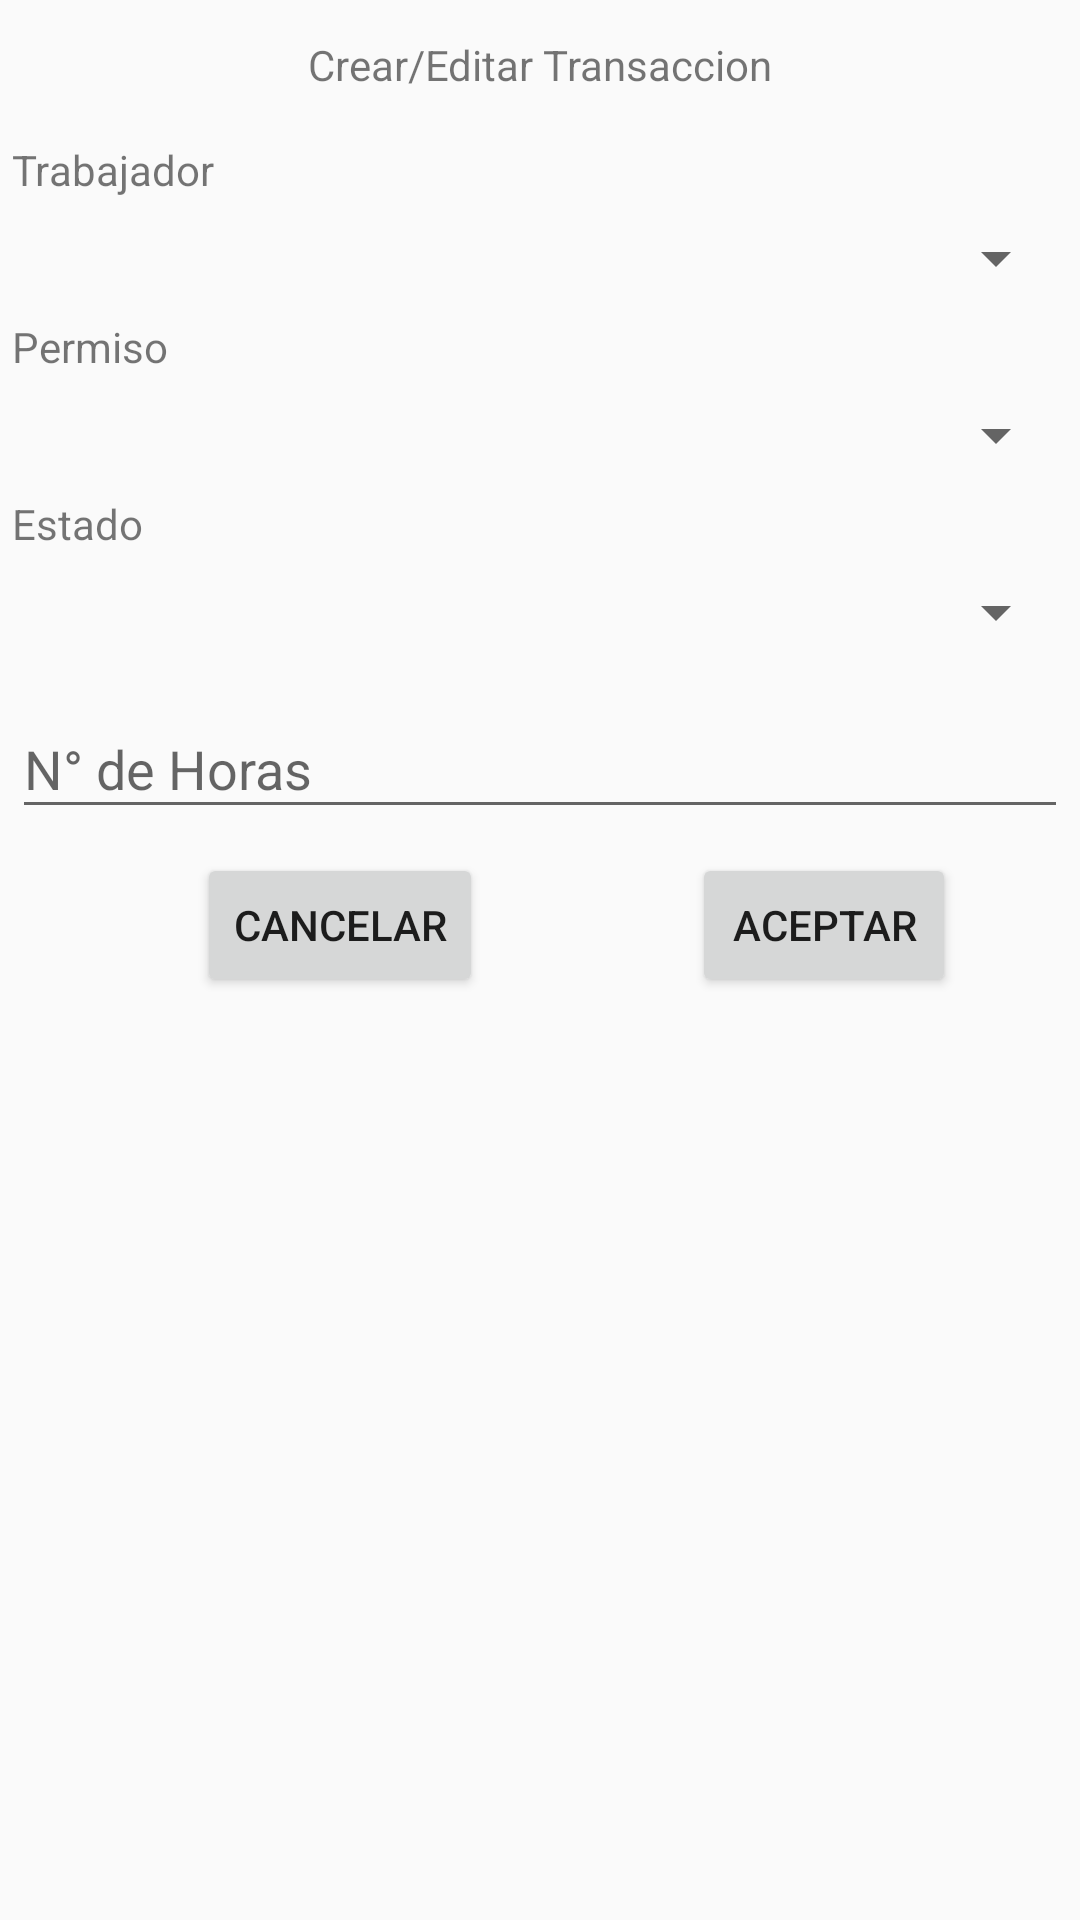

This screen was rendered from an Android layout file. Write that file and the resources it references.
<!-- AndroidManifest.xml: application theme AppTheme -->
<!-- res/layout/fragment_transaccion_dialog.xml -->
<?xml version="1.0" encoding="utf-8"?>
<androidx.constraintlayout.widget.ConstraintLayout xmlns:android="http://schemas.android.com/apk/res/android"
    xmlns:app="http://schemas.android.com/apk/res-auto"
    xmlns:tools="http://schemas.android.com/tools"
    android:id="@+id/frameLayout8"
    android:layout_width="match_parent"
    android:layout_height="match_parent"
    android:padding="4dp"
    tools:context=".negocios.ui.main.TransaccionDialog">

    <TextView
        android:id="@+id/textView6"
        android:layout_width="wrap_content"
        android:layout_height="wrap_content"
        android:layout_marginTop="8dp"
        android:text="Crear/Editar Transaccion"
        app:layout_constraintBottom_toBottomOf="parent"
        app:layout_constraintEnd_toEndOf="parent"
        app:layout_constraintStart_toStartOf="parent"
        app:layout_constraintTop_toTopOf="parent"
        app:layout_constraintVertical_bias="0.0" />

    <Spinner
        android:id="@+id/trabajador_spinner"
        android:layout_width="0dp"
        android:layout_height="wrap_content"
        android:layout_marginTop="8dp"
        app:layout_constraintEnd_toEndOf="parent"
        app:layout_constraintStart_toStartOf="parent"
        app:layout_constraintTop_toBottomOf="@+id/textView7" />

    <Spinner
        android:id="@+id/permiso_spinner"
        android:layout_width="0dp"
        android:layout_height="wrap_content"
        android:layout_marginTop="8dp"
        app:layout_constraintEnd_toEndOf="parent"
        app:layout_constraintStart_toStartOf="parent"
        app:layout_constraintTop_toBottomOf="@+id/textView8" />

    <TextView
        android:id="@+id/textView7"
        android:layout_width="wrap_content"
        android:layout_height="wrap_content"
        android:layout_marginTop="16dp"
        android:text="Trabajador"
        app:layout_constraintEnd_toEndOf="parent"
        app:layout_constraintHorizontal_bias="0.0"
        app:layout_constraintStart_toStartOf="parent"
        app:layout_constraintTop_toBottomOf="@+id/textView6" />

    <TextView
        android:id="@+id/textView8"
        android:layout_width="wrap_content"
        android:layout_height="wrap_content"
        android:layout_marginTop="8dp"
        android:text="Permiso"
        app:layout_constraintEnd_toEndOf="parent"
        app:layout_constraintHorizontal_bias="0.0"
        app:layout_constraintStart_toStartOf="parent"
        app:layout_constraintTop_toBottomOf="@+id/trabajador_spinner" />

    <com.google.android.material.textfield.TextInputLayout
        android:id="@+id/horas_input"
        android:layout_width="0dp"
        android:layout_height="wrap_content"
        android:layout_marginTop="8dp"
        app:layout_constraintEnd_toEndOf="parent"
        app:layout_constraintStart_toStartOf="parent"
        app:layout_constraintTop_toBottomOf="@+id/estado_spinner">

        <com.google.android.material.textfield.TextInputEditText
            android:layout_width="match_parent"
            android:layout_height="wrap_content"
            android:hint="N° de Horas"
            android:inputType="number" />
    </com.google.android.material.textfield.TextInputLayout>

    <Button
        android:id="@+id/aceptar_add_transaccion"
        android:layout_width="wrap_content"
        android:layout_height="wrap_content"
        android:layout_marginStart="32dp"
        android:text="Aceptar"
        app:layout_constraintBottom_toBottomOf="@+id/cancelar_add_transaccion"
        app:layout_constraintEnd_toEndOf="parent"
        app:layout_constraintStart_toEndOf="@+id/cancelar_add_transaccion"
        app:layout_constraintTop_toTopOf="@+id/cancelar_add_transaccion" />

    <Button
        android:id="@+id/cancelar_add_transaccion"
        android:layout_width="wrap_content"
        android:layout_height="wrap_content"
        android:layout_marginTop="8dp"
        android:text="Cancelar"
        app:layout_constraintBottom_toBottomOf="parent"
        app:layout_constraintEnd_toEndOf="parent"
        app:layout_constraintHorizontal_bias="0.24"
        app:layout_constraintStart_toStartOf="parent"
        app:layout_constraintTop_toBottomOf="@+id/horas_input"
        app:layout_constraintVertical_bias="0.0" />

    <TextView
        android:id="@+id/textView9"
        android:layout_width="wrap_content"
        android:layout_height="wrap_content"
        android:layout_marginTop="8dp"
        android:text="Estado"
        app:layout_constraintEnd_toEndOf="parent"
        app:layout_constraintHorizontal_bias="0.0"
        app:layout_constraintStart_toStartOf="parent"
        app:layout_constraintTop_toBottomOf="@+id/permiso_spinner" />

    <Spinner
        android:id="@+id/estado_spinner"
        android:layout_width="0dp"
        android:layout_height="wrap_content"
        android:layout_marginTop="8dp"
        app:layout_constraintEnd_toEndOf="parent"
        app:layout_constraintStart_toStartOf="parent"
        app:layout_constraintTop_toBottomOf="@+id/textView9" />
</androidx.constraintlayout.widget.ConstraintLayout>
<!-- resources referenced by this layout -->
<resources>
  <style name="AppTheme" parent="Theme.AppCompat.DayNight.DarkActionBar">
          
          <item name="colorPrimary">@color/colorPrimary</item>
          <item name="colorPrimaryDark">@color/colorPrimaryDark</item>
          <item name="colorAccent">@color/colorAccent</item>
      </style>
  <color name="colorPrimary">#0083CF</color>
  <color name="colorPrimaryDark">#002866</color>
  <color name="colorAccent">#D81B60</color>
</resources>
